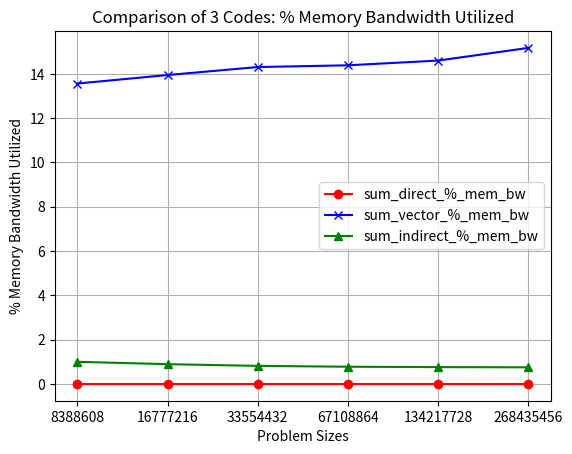

Write the Python code that produced this figure.
import pandas as pd
import matplotlib.pyplot as plt

plot_fname = "myplot_memory_bandwidth.png"

# Create a dictionary with your data
data = {
    "Problem Sizes": [8388608, 16777216, 33554432, 67108864, 134217728, 268435456],
    "sum_direct_%_mem_bw": [0, 0, 0, 0, 0, 0],
    "sum_vector_%_mem_bw": [13.56291391, 13.94679719, 14.30760834, 14.3869162, 14.59924259, 15.17124834],
    "sum_indirect_%_mem_bw": [0.9980202845, 0.8923868789, 0.8149926007, 0.7765826028, 0.7589357575, 0.7499047043]
}

df = pd.DataFrame(data)
print(df)

var_names = list(df.columns)

print("var names =", var_names)

problem_sizes = df[var_names[0]].values.tolist()
code1_bw = df[var_names[1]].values.tolist()
code2_bw = df[var_names[2]].values.tolist()
code3_bw = df[var_names[3]].values.tolist()

plt.figure()

plt.title("Comparison of 3 Codes: % Memory Bandwidth Utilized")

xlocs = [i for i in range(len(problem_sizes))]

plt.xticks(xlocs, problem_sizes)

plt.plot(code1_bw, "r-o")
plt.plot(code2_bw, "b-x")
plt.plot(code3_bw, "g-^")

plt.xlabel("Problem Sizes")
plt.ylabel("% Memory Bandwidth Utilized")

varNames = [var_names[1], var_names[2], var_names[3]]
plt.legend(varNames, loc="best")

plt.grid(axis='both')

# save the figure before trying to show the plot
plt.savefig(plot_fname, dpi=300)

plt.show()
